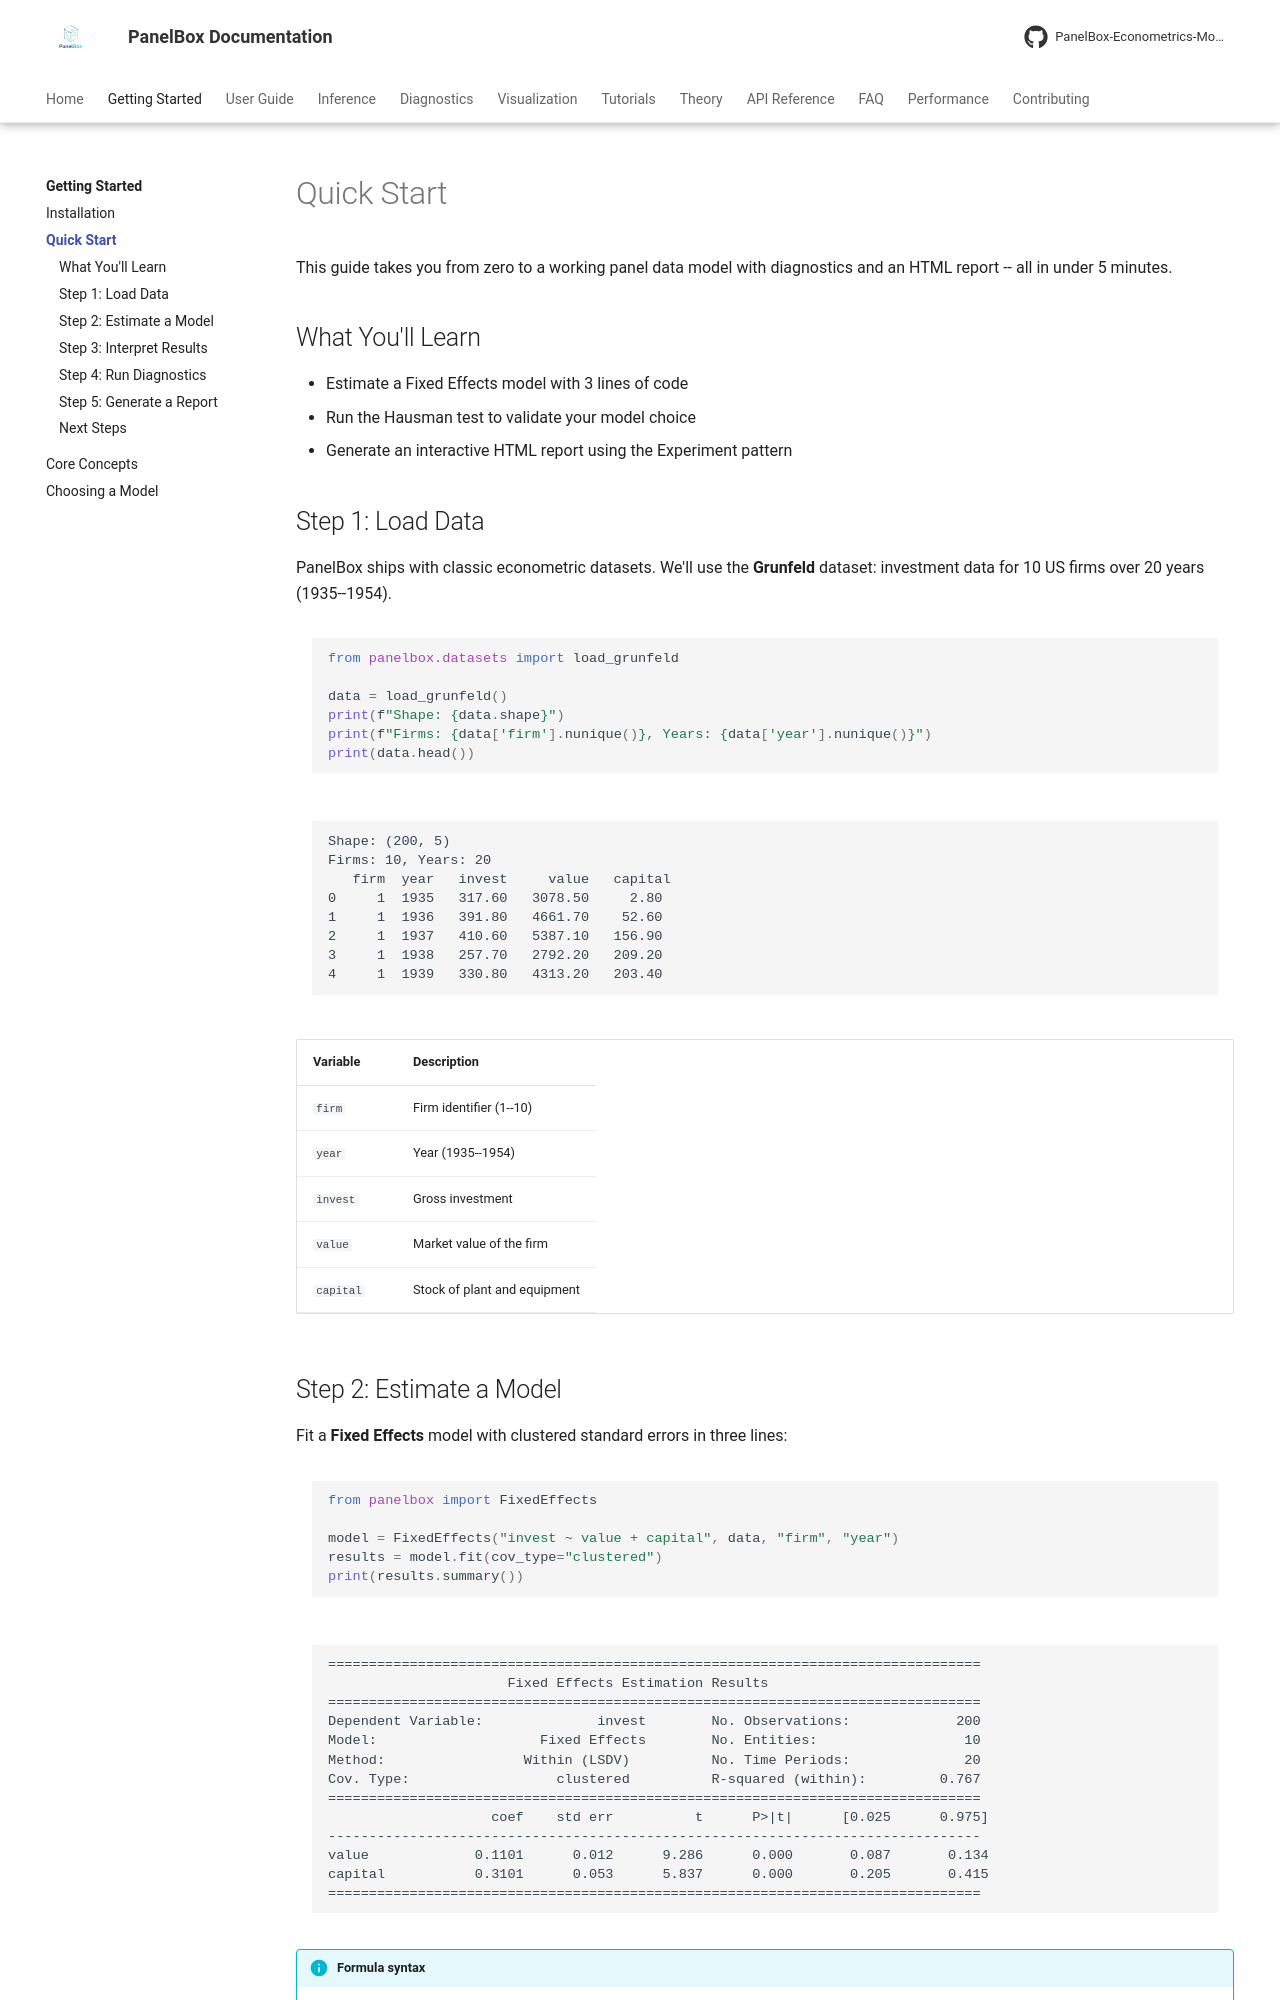

repository: PanelBox-Econometrics-Model/panelbox · page: getting-started/quickstart/index.html · generator: mkdocs

---
title: Quick Start
description: Run your first panel data model with PanelBox in 5 minutes
---

# Quick Start

This guide takes you from zero to a working panel data model with diagnostics and an HTML report -- all in under 5 minutes.

## What You'll Learn

- Estimate a Fixed Effects model with 3 lines of code
- Run the Hausman test to validate your model choice
- Generate an interactive HTML report using the Experiment pattern

## Step 1: Load Data

PanelBox ships with classic econometric datasets. We'll use the **Grunfeld** dataset: investment data for 10 US firms over 20 years (1935--1954).

```python
from panelbox.datasets import load_grunfeld

data = load_grunfeld()
print(f"Shape: {data.shape}")
print(f"Firms: {data['firm'].nunique()}, Years: {data['year'].nunique()}")
print(data.head())
```

```text
Shape: (200, 5)
Firms: 10, Years: 20
   firm  year   invest     value   capital
0     1  1935   317.60   3078.50     2.80
1     1  1936   391.80   4661.70    52.60
2     1  1937   410.60   5387.10   156.90
3     1  1938   257.70   2792.20   209.20
4     1  1939   330.80   4313.20   203.40
```

| Variable | Description |
|----------|-------------|
| `firm` | Firm identifier (1--10) |
| `year` | Year (1935--1954) |
| `invest` | Gross investment |
| `value` | Market value of the firm |
| `capital` | Stock of plant and equipment |
